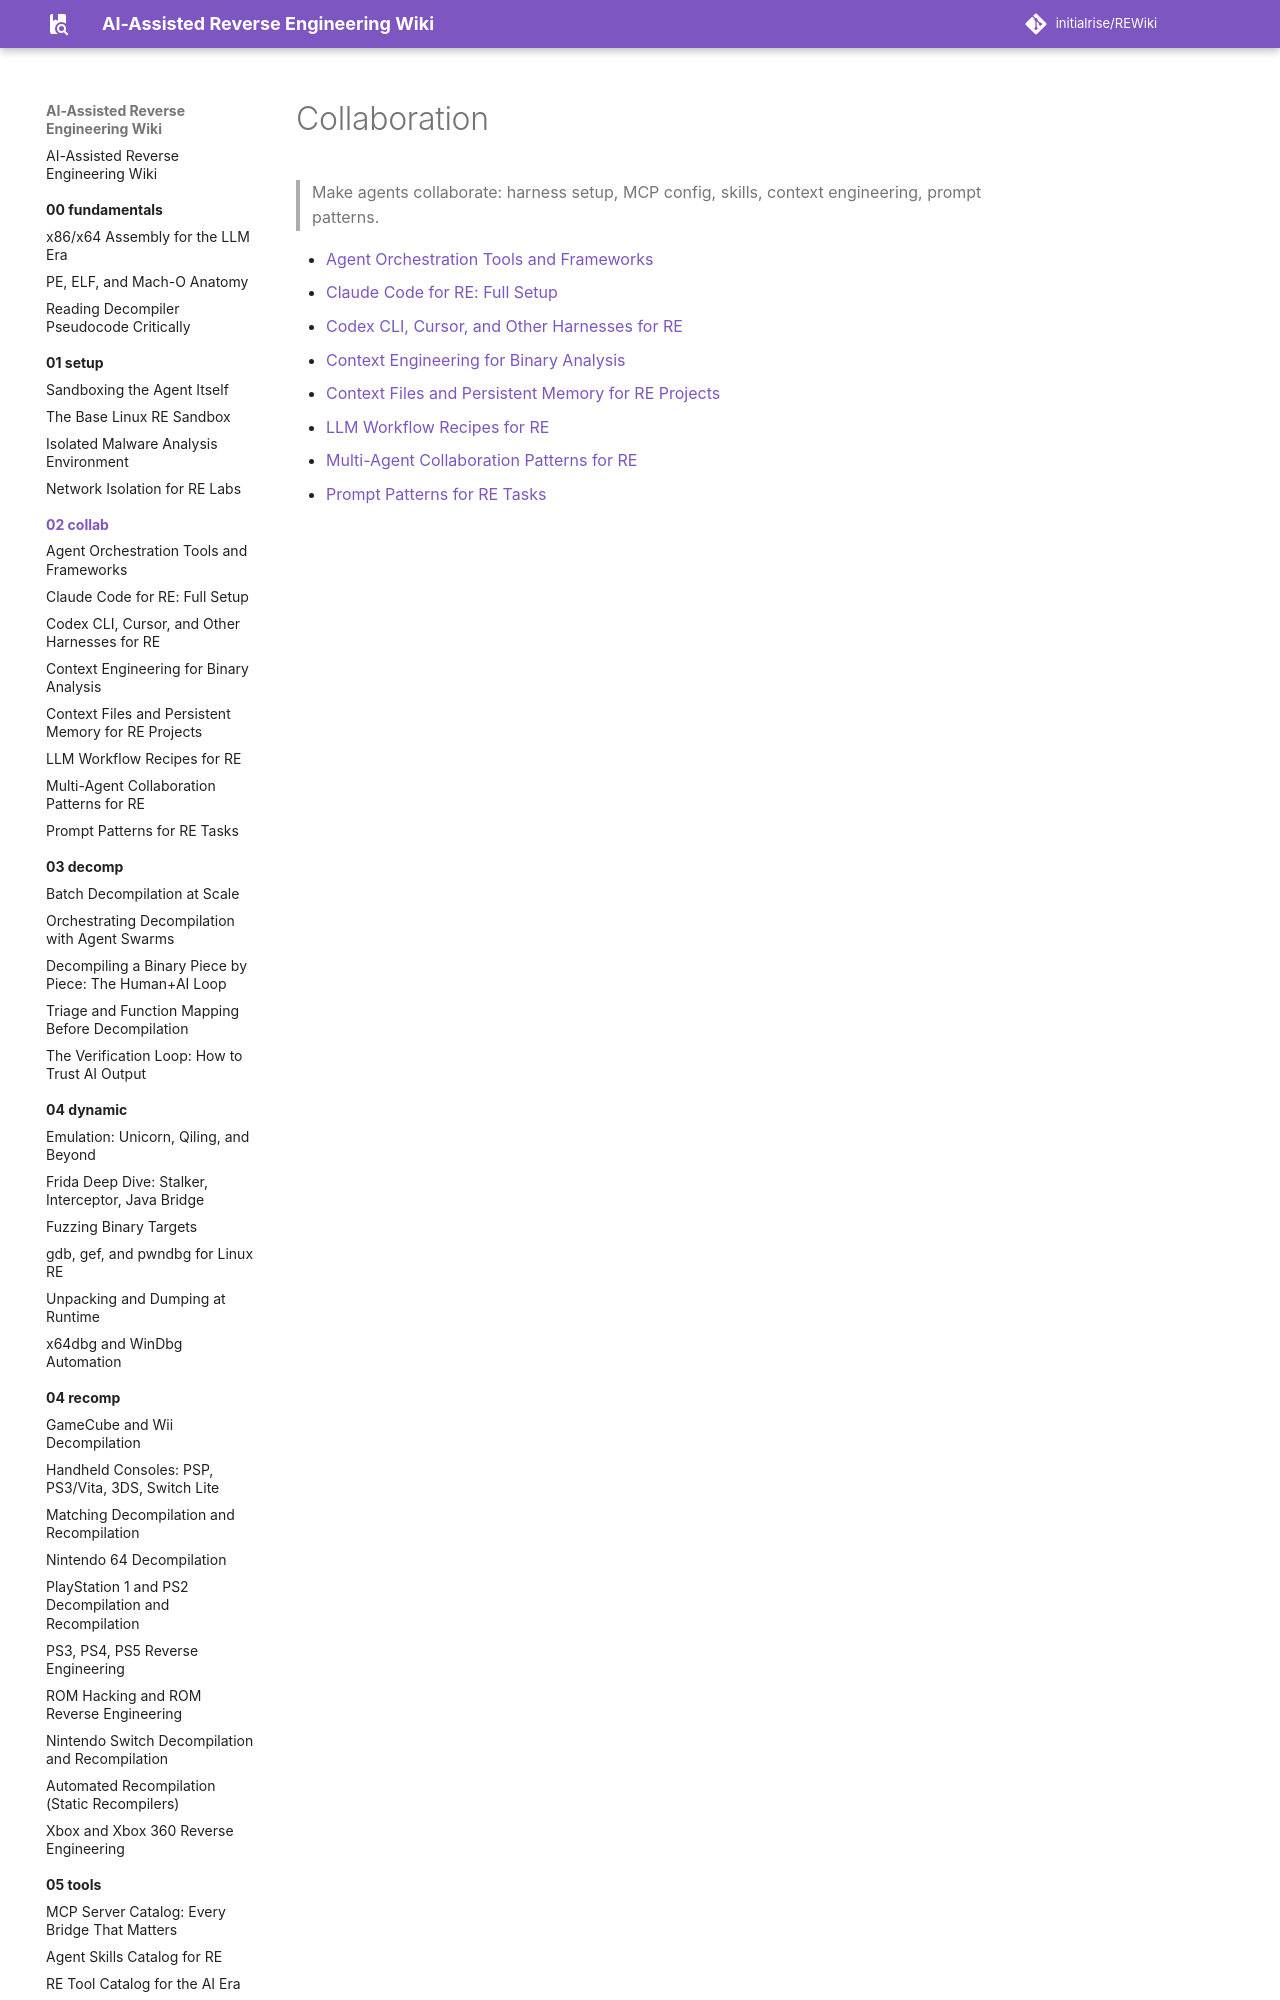

repository: initialrise/REWiki · page: 02-collab/index.html · generator: mkdocs

# Collaboration

> Make agents collaborate: harness setup, MCP config, skills, context engineering, prompt patterns.

- [Agent Orchestration Tools and Frameworks](agent-orchestration-tools.md)
- [Claude Code for RE: Full Setup](claude-code-setup.md)
- [Codex CLI, Cursor, and Other Harn
